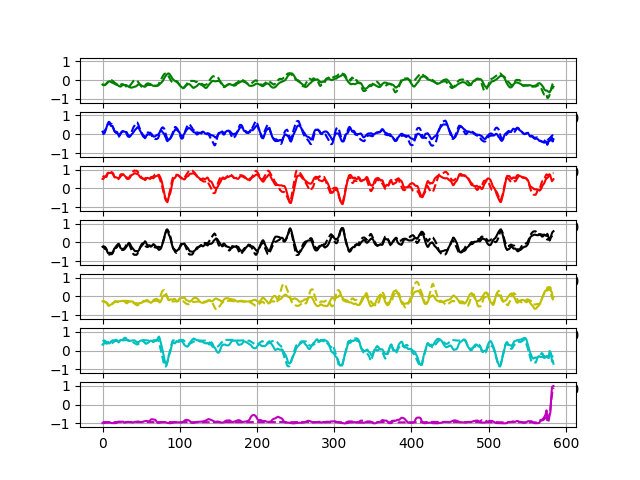

The data file committed next to this chart (first rows):
-0.12257724	0.98468393	0.99942815	-0.9965734	-0.77222276	0.94333607	-0.998977
-0.2982	-0.1863	0.2734	0.3677	-0.3026	-0.4882	-0.9799
0.1324	0.2756	0.1728	-0.07845	-0.1487	-0.4266	-0.9448
-0.1643	0.2786	0.9738	-0.8344	-0.5253	0.9576	-0.9774
-0.3186	-0.2815	0.9252	-0.3784	-0.3417	0.8375	-0.9944
-0.5019	-0.6414	-0.1134	0.5661	-0.01323	0.08388	-0.9964
-0.227	0.1922	-0.05619	0.1046	0.3195	-0.1675	-0.9918
-0.3812	0.4197	0.8401	-0.6291	-0.2331	0.8105	-0.9936
-0.3584	0.5749	0.9565	-0.7459	-0.6706	0.8295	-0.985
-0.1559	0.3838	0.7993	-0.3086	-0.6303	0.3318	-0.9353
0.07074	0.6875	0.7318	-0.5671	-0.3754	0.09288	-0.889
0.1074	0.6655	0.8428	-0.6486	-0.4328	0.4053	-0.9157
-0.05741	0.4566	0.818	-0.573	-0.4234	0.5091	-0.9795
-0.01169	0.462	0.7824	-0.4802	-0.5197	0.383	-0.9818
-0.1418	0.542	0.8174	-0.5955	-0.4542	0.4004	-0.9775
-0.05618	0.6077	0.8936	-0.6609	-0.5572	0.5032	-0.9562
-0.2424	0.4656	0.8425	-0.5792	-0.3796	0.4369	-0.9812
-0.1547	0.2436	0.8101	-0.4779	-0.3987	0.6007	-0.9885
-0.2959	0.02337	0.7654	-0.3758	-0.2865	0.6043	-0.9916
-0.06592	0.6129	0.901	-0.7493	-0.296	0.7425	-0.9899
-0.1035	0.5726	0.8604	-0.7247	-0.2482	0.7022	-0.9932
-0.2497	-0.4439	0.2871	0.2498	-0.2264	0.3957	-0.9756
-0.2423	-0.5709	-0.2802	0.5565	-0.04435	0.1251	-0.9712
-0.2827	0.1218	0.473	-0.2788	-0.1624	0.6757	-0.9725
-0.3692	0.4492	0.8834	-0.6337	-0.5236	0.7934	-0.9593
-0.3992	0.294	0.7394	-0.3224	-0.4745	0.478	-0.9484
-0.3462	-0.1772	0.5867	0.02241	-0.4282	0.2942	-0.7939
-0.2032	-0.1044	0.7109	-0.08067	-0.2611	0.3146	-0.673
-0.3978	-0.2544	0.7103	-0.09044	-0.07235	0.4011	-0.927
-0.3686	-0.1674	0.8298	-0.3682	-0.03353	0.7485	-0.9766
-0.3819	0.08507	0.7888	-0.5214	-0.01374	0.8074	-0.998
-0.1966	0.5486	0.7716	-0.6217	-0.1505	0.6946	-0.9944
-0.106	0.6266	0.8097	-0.6858	-0.4672	0.7036	-0.9641
-0.08364	0.558	0.8209	-0.5916	-0.4954	0.6175	-0.887
-0.2355	0.01189	0.5255	-0.2162	-0.4393	0.6609	-0.9172
-0.3229	-0.2821	0.302	0.08858	-0.3122	0.6438	-0.963
-0.357	-0.334	0.3273	0.214	-0.3927	0.5964	-0.9431
-0.4357	-0.2628	0.5193	0.05603	-0.3559	0.6164	-0.8946
-0.4154	0.07815	0.646	-0.1349	-0.2635	0.397	-0.8574
-0.4373	0.02757	0.5833	-0.09204	-0.1396	0.3677	-0.9254
-0.365	-0.1478	0.4964	0.03794	-0.07278	0.2924	-0.9218
-0.2792	-0.1397	0.6648	-0.1388	-0.2708	0.5219	-0.9402
-0.41	-0.08903	0.8033	-0.3223	-0.3119	0.6279	-0.9636
-0.3665	0.08791	0.8653	-0.4965	-0.4178	0.7279	-0.9707
-0.4646	0.05313	0.8094	-0.4421	-0.276	0.6334	-0.9793
-0.4061	0.2475	0.8501	-0.5707	-0.3539	0.7009	-0.9702
-0.3803	0.3201	0.7761	-0.4855	-0.2607	0.4782	-0.954
-0.276	0.4671	0.817	-0.5151	-0.4563	0.3736	-0.8296
-0.29	0.3629	0.7384	-0.4456	-0.3444	0.2998	-0.8461
-0.2444	0.3469	0.7954	-0.4405	-0.4521	0.4018	-0.822
-0.2686	0.2251	0.6405	-0.3119	-0.316	0.3388	-0.9235
-0.147	0.4487	0.7405	-0.4814	-0.3941	0.472	-0.9166
-0.1461	0.4758	0.7561	-0.5434	-0.4038	0.5375	-0.9396
-0.1317	0.3883	0.7109	-0.4787	-0.3035	0.6252	-0.9499
-0.2881	-0.04852	0.423	-0.1575	-0.2967	0.6343	-0.9782
-0.3995	-0.3103	0.2633	0.1147	-0.2902	0.6365	-0.9683
-0.3806	-0.2764	0.3329	0.1727	-0.3848	0.5281	-0.9228
-0.4657	-0.2225	0.5255	0.03542	-0.3619	0.5565	-0.8468
-0.4271	-0.001478	0.5216	-0.02081	-0.1693	0.2872	-0.8316
-0.3035	-0.05229	0.5982	-0.06914	-0.2279	0.3517	-0.8246
-0.2698	-0.03774	0.6166	-0.143	-0.1705	0.2815	-0.8703
... 6,959 more rows
